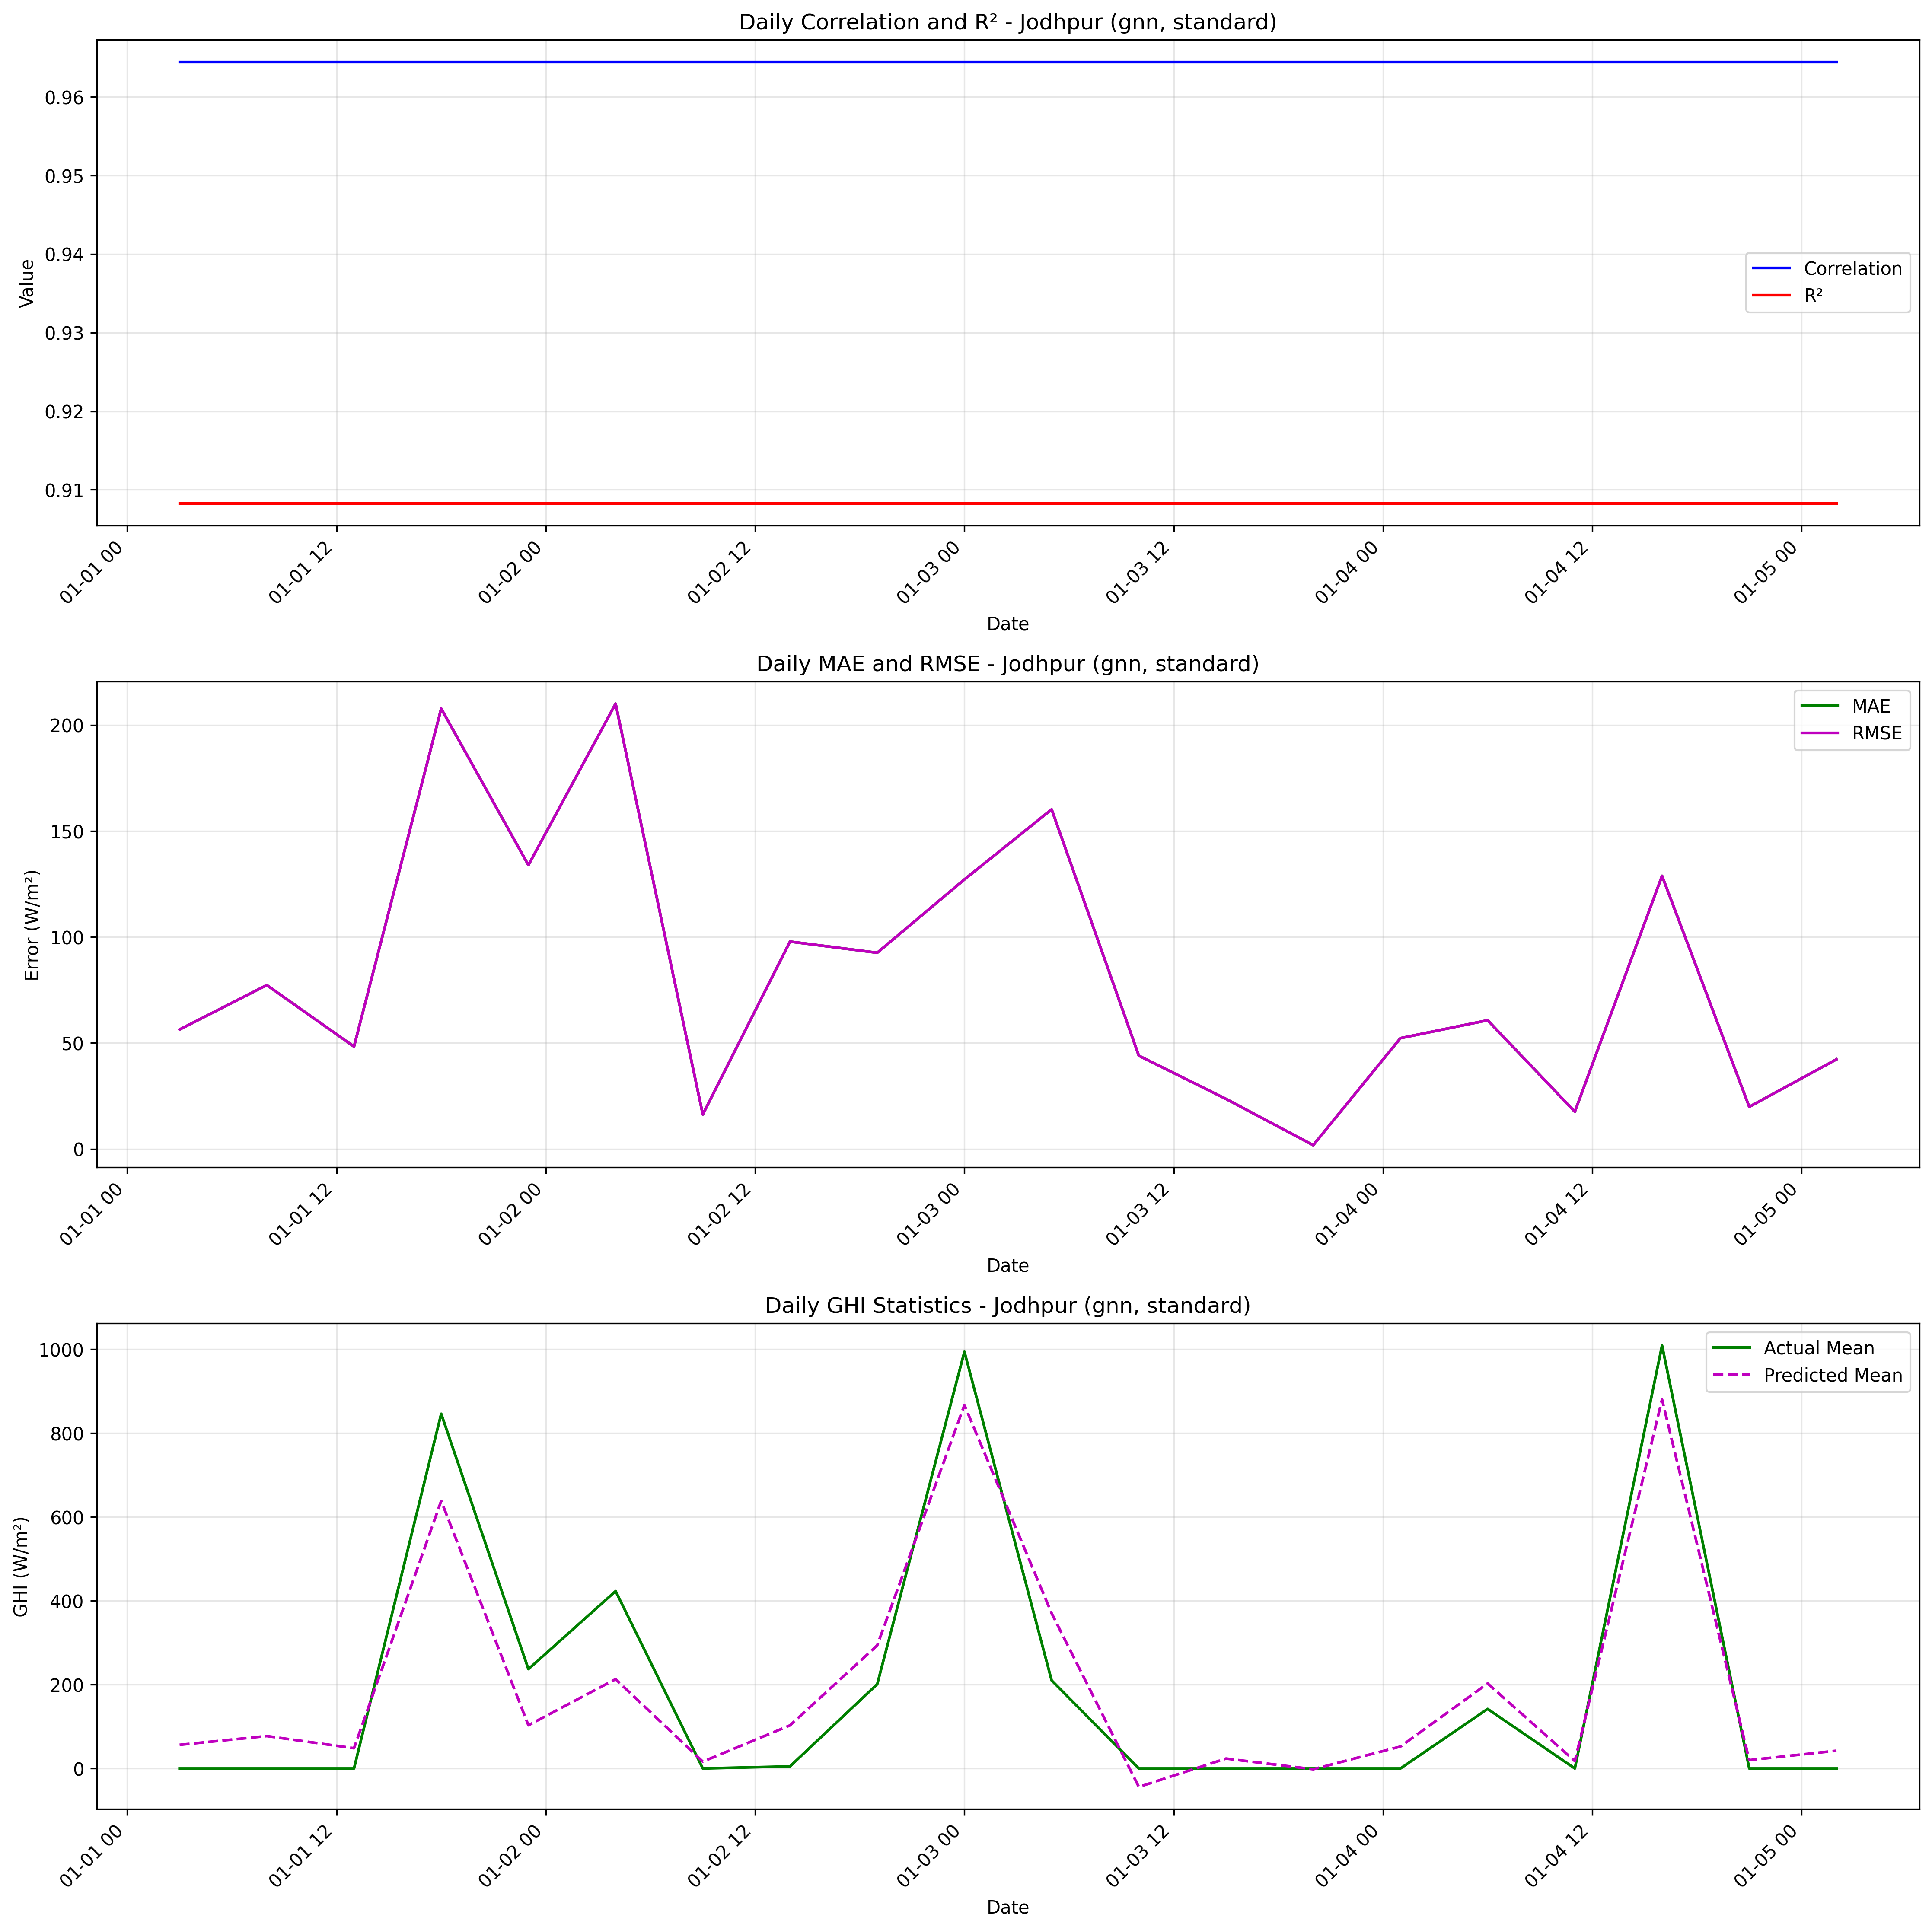

Values plotted in this chart, from the file beside it:
date, actual_mean, predicted_mean, actual_std, predicted_std, correlation, r2, mae, rmse
2020-01-01 03:00:00, 0.0, 56.35, , , 0.9644, 0.9083, 56.35, 56.35
2020-01-01 08:00:00, 0.0, 77.3, , , 0.9644, 0.9083, 77.3, 77.3
2020-01-01 13:00:00, 0.0, 48.31, , , 0.9644, 0.9083, 48.31, 48.31
2020-01-01 18:00:00, 846.0, 638.2, , , 0.9644, 0.9083, 207.8, 207.8
2020-01-01 23:00:00, 237.0, 103.1, , , 0.9644, 0.9083, 133.9, 133.9
2020-01-02 04:00:00, 423.0, 212.9, , , 0.9644, 0.9083, 210.1, 210.1
2020-01-02 09:00:00, 0.0, 16.27, , , 0.9644, 0.9083, 16.27, 16.27
2020-01-02 14:00:00, 5.0, 102.8, , , 0.9644, 0.9083, 97.84, 97.84
2020-01-02 19:00:00, 201.0, 293.6, , , 0.9644, 0.9083, 92.56, 92.56
2020-01-03 00:00:00, 994.0, 866.9, , , 0.9644, 0.9083, 127.1, 127.1
2020-01-03 05:00:00, 210.0, 370.2, , , 0.9644, 0.9083, 160.2, 160.2
2020-01-03 10:00:00, 0.0, -44.01, , , 0.9644, 0.9083, 44.01, 44.01
2020-01-03 15:00:00, 0.0, 23.6, , , 0.9644, 0.9083, 23.6, 23.6
2020-01-03 20:00:00, 0.0, -1.787, , , 0.9644, 0.9083, 1.787, 1.787
2020-01-04 01:00:00, 0.0, 52.27, , , 0.9644, 0.9083, 52.27, 52.27
2020-01-04 06:00:00, 142.0, 202.7, , , 0.9644, 0.9083, 60.72, 60.72
2020-01-04 11:00:00, 0.0, 17.58, , , 0.9644, 0.9083, 17.58, 17.58
2020-01-04 16:00:00, 1009, 880.2, , , 0.9644, 0.9083, 128.8, 128.8
2020-01-04 21:00:00, 0.0, 19.88, , , 0.9644, 0.9083, 19.88, 19.88
2020-01-05 02:00:00, 0.0, 42.27, , , 0.9644, 0.9083, 42.27, 42.27
